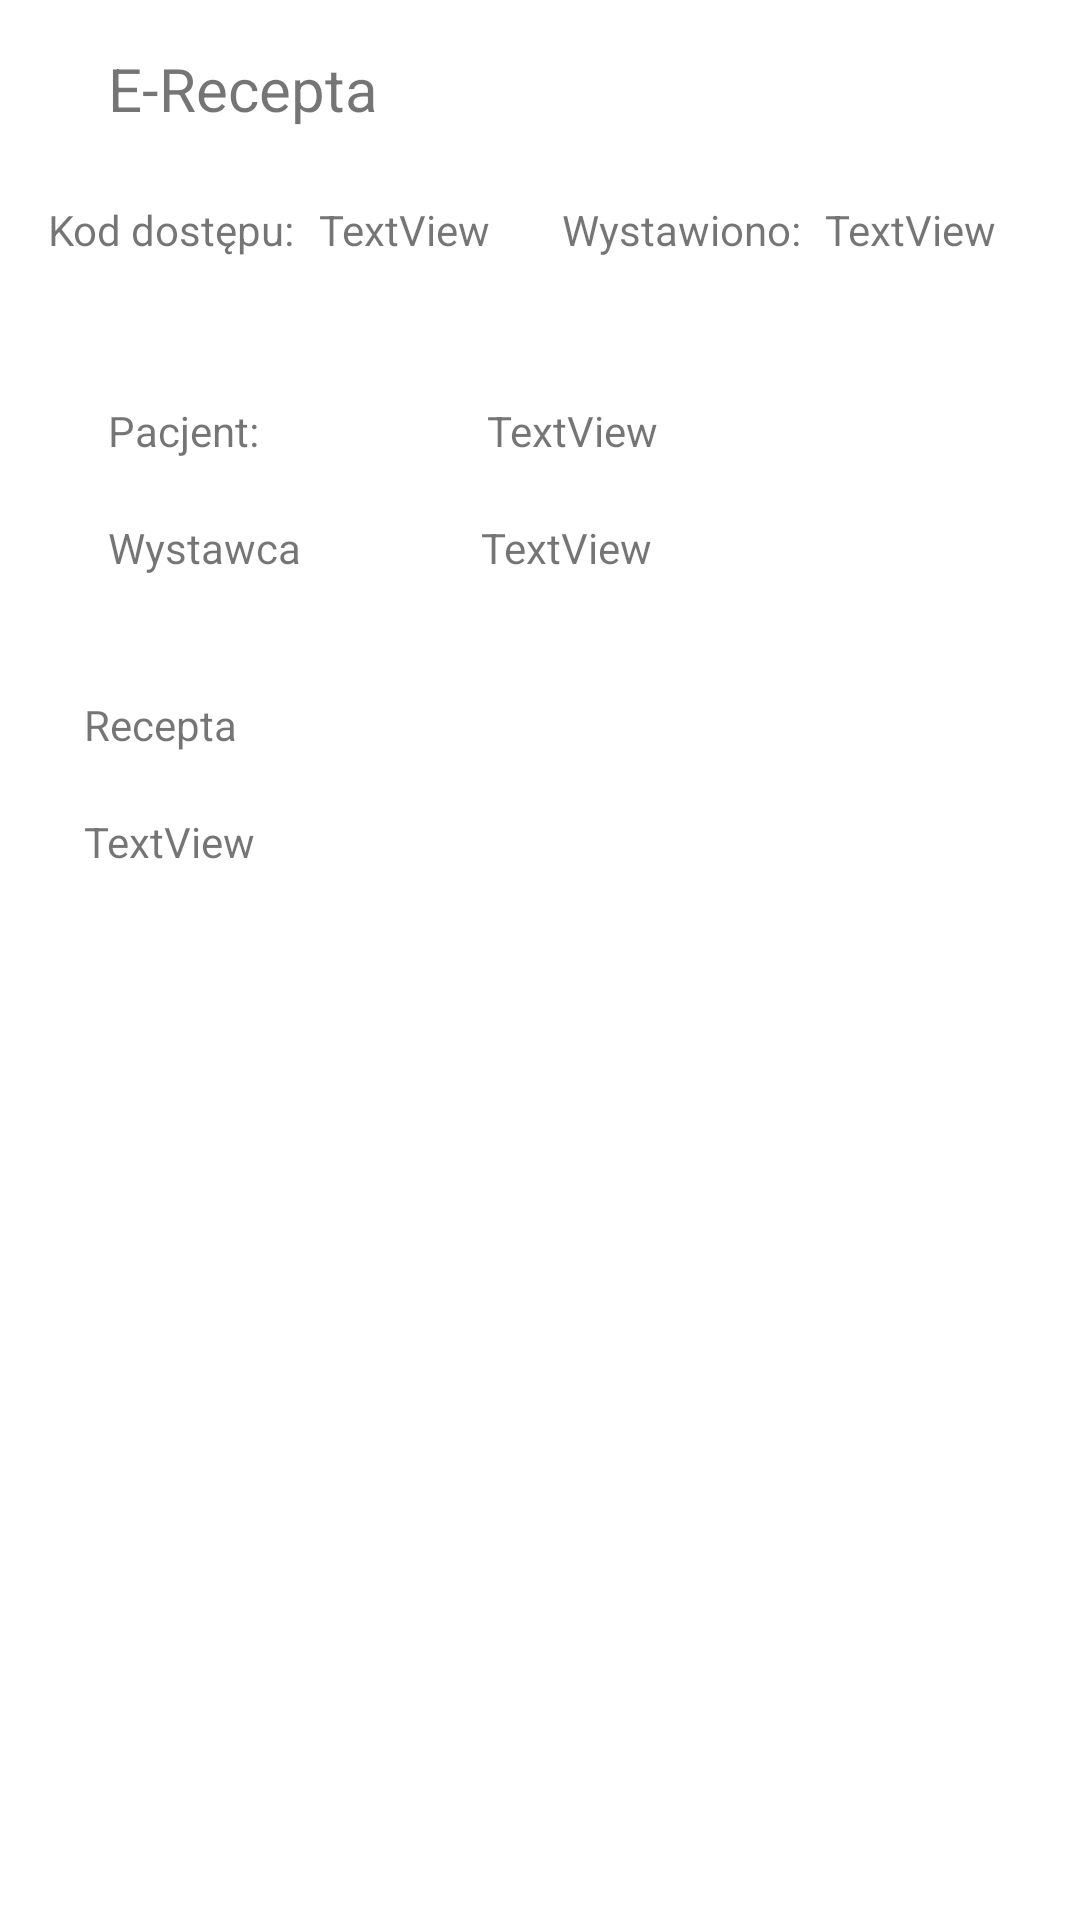

Write the Android layout XML for this screen, with the resource values it uses.
<!-- AndroidManifest.xml: application theme Theme.MedicalApp -->
<!-- res/layout/prescription_card_view.xml -->
<?xml version="1.0" encoding="utf-8"?>
<androidx.constraintlayout.widget.ConstraintLayout xmlns:android="http://schemas.android.com/apk/res/android"
    xmlns:app="http://schemas.android.com/apk/res-auto"
    xmlns:tools="http://schemas.android.com/tools"
    android:layout_width="match_parent"
    android:layout_height="match_parent">

    <TextView
        android:id="@+id/textView12"
        android:layout_width="wrap_content"
        android:layout_height="wrap_content"
        android:layout_marginStart="36dp"
        android:layout_marginTop="16dp"
        android:text="E-Recepta"
        android:textSize="20sp"
        app:layout_constraintStart_toStartOf="parent"
        app:layout_constraintTop_toTopOf="parent" />

    <TextView
        android:id="@+id/textView13"
        android:layout_width="wrap_content"
        android:layout_height="wrap_content"
        android:layout_marginStart="16dp"
        android:layout_marginTop="24dp"
        android:text="Kod dostępu:"
        app:layout_constraintStart_toStartOf="parent"
        app:layout_constraintTop_toBottomOf="@+id/textView12" />

    <TextView
        android:id="@+id/textView15"
        android:layout_width="wrap_content"
        android:layout_height="wrap_content"
        android:layout_marginTop="24dp"
        android:layout_marginEnd="8dp"
        android:text="Wystawiono:"
        app:layout_constraintEnd_toStartOf="@+id/prescDataCardViewTextView"
        app:layout_constraintTop_toBottomOf="@+id/textView12" />

    <TextView
        android:id="@+id/prescDataCardViewTextView"
        android:layout_width="wrap_content"
        android:layout_height="wrap_content"
        android:layout_marginTop="24dp"
        android:layout_marginEnd="28dp"
        android:text="TextView"
        app:layout_constraintEnd_toEndOf="parent"
        app:layout_constraintTop_toBottomOf="@+id/textView12" />

    <TextView
        android:id="@+id/prescCodeCardViewTextView"
        android:layout_width="wrap_content"
        android:layout_height="wrap_content"
        android:layout_marginStart="8dp"
        android:layout_marginTop="24dp"
        android:text="TextView"
        app:layout_constraintStart_toEndOf="@+id/textView13"
        app:layout_constraintTop_toBottomOf="@+id/textView12" />

    <TextView
        android:id="@+id/textView18"
        android:layout_width="wrap_content"
        android:layout_height="wrap_content"
        android:layout_marginStart="36dp"
        android:layout_marginTop="48dp"
        android:text="Pacjent:"
        app:layout_constraintStart_toStartOf="parent"
        app:layout_constraintTop_toBottomOf="@+id/prescCodeCardViewTextView" />

    <TextView
        android:id="@+id/prescPatNSCardViewTextView"
        android:layout_width="wrap_content"
        android:layout_height="wrap_content"
        android:layout_marginStart="76dp"
        android:layout_marginTop="48dp"
        android:text="TextView"
        app:layout_constraintStart_toEndOf="@+id/textView18"
        app:layout_constraintTop_toBottomOf="@+id/prescCodeCardViewTextView" />

    <TextView
        android:id="@+id/textView20"
        android:layout_width="wrap_content"
        android:layout_height="wrap_content"
        android:layout_marginStart="36dp"
        android:layout_marginTop="20dp"
        android:text="Wystawca"
        app:layout_constraintStart_toStartOf="parent"
        app:layout_constraintTop_toBottomOf="@+id/textView18" />

    <TextView
        android:id="@+id/prescDocNSCardViewTextView"
        android:layout_width="wrap_content"
        android:layout_height="wrap_content"
        android:layout_marginStart="60dp"
        android:layout_marginTop="20dp"
        android:text="TextView"
        app:layout_constraintStart_toEndOf="@+id/textView20"
        app:layout_constraintTop_toBottomOf="@+id/prescPatNSCardViewTextView" />

    <TextView
        android:id="@+id/textView22"
        android:layout_width="wrap_content"
        android:layout_height="wrap_content"
        android:layout_marginStart="28dp"
        android:layout_marginTop="40dp"
        android:text="Recepta"
        app:layout_constraintStart_toStartOf="parent"
        app:layout_constraintTop_toBottomOf="@+id/textView20" />

    <TextView
        android:id="@+id/prescDetailsCardViewTextView"
        android:layout_width="wrap_content"
        android:layout_height="wrap_content"
        android:layout_marginStart="28dp"
        android:layout_marginTop="20dp"
        android:text="TextView"
        app:layout_constraintStart_toStartOf="parent"
        app:layout_constraintTop_toBottomOf="@+id/textView22" />
</androidx.constraintlayout.widget.ConstraintLayout>
<!-- resources referenced by this layout -->
<resources>
  <style name="Theme.MedicalApp" parent="Theme.MaterialComponents.DayNight.NoActionBar">
          
          <item name="colorPrimary">@color/purple_500</item>
          <item name="colorPrimaryVariant">@color/purple_700</item>
          <item name="colorOnPrimary">@color/black</item>
          
          <item name="colorSecondary">@color/teal_200</item>
          <item name="colorSecondaryVariant">@color/teal_700</item>
          <item name="colorOnSecondary">@color/black</item>
          
          <item name="android:statusBarColor" tools:targetApi="l">?attr/colorPrimaryVariant</item>
          
      </style>
  <color name="purple_500">#148A96</color>
  <color name="purple_700">#FF3700B3</color>
  <color name="black">#FF000000</color>
  <color name="teal_200">#FF03DAC5</color>
  <color name="teal_700">#FF018786</color>
</resources>
